The GitHub repository Hero-Bedirhan/Hububat_Hastalik_Tespit contains a labelled image folder "classification_dataset" with 5 categories: black point, fusarium foot rot, healthy leaf, leaf blight, wheat blast. Examples follow, each with its label.

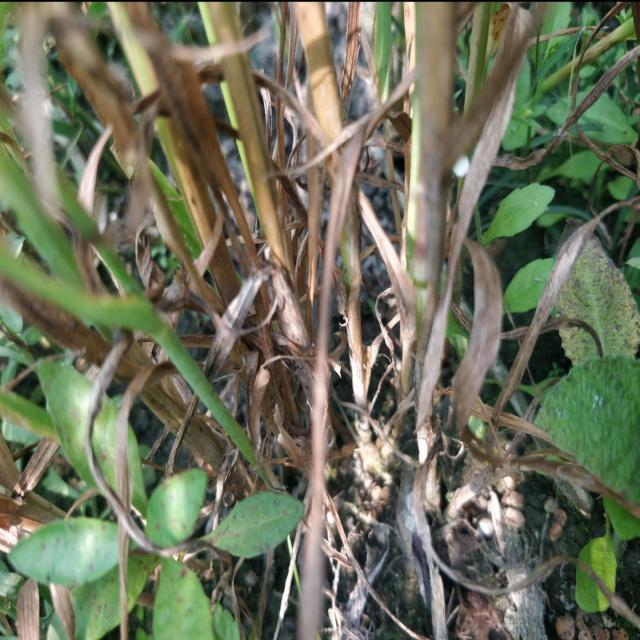
Label: fusarium foot rot

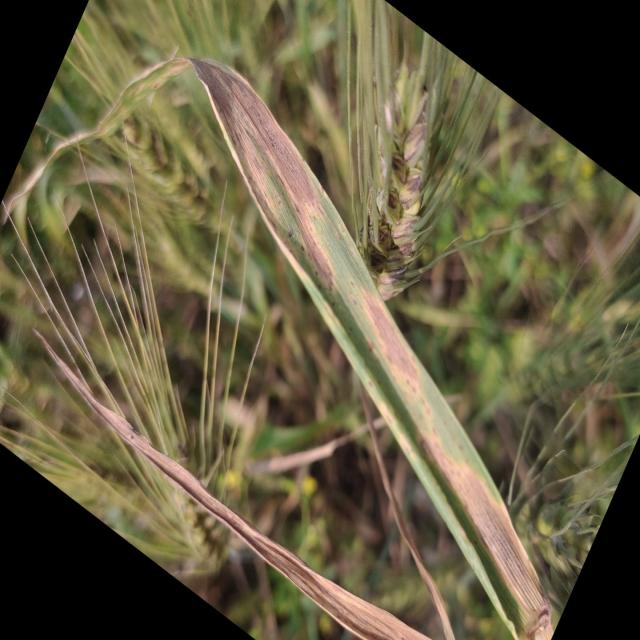
Label: leaf blight

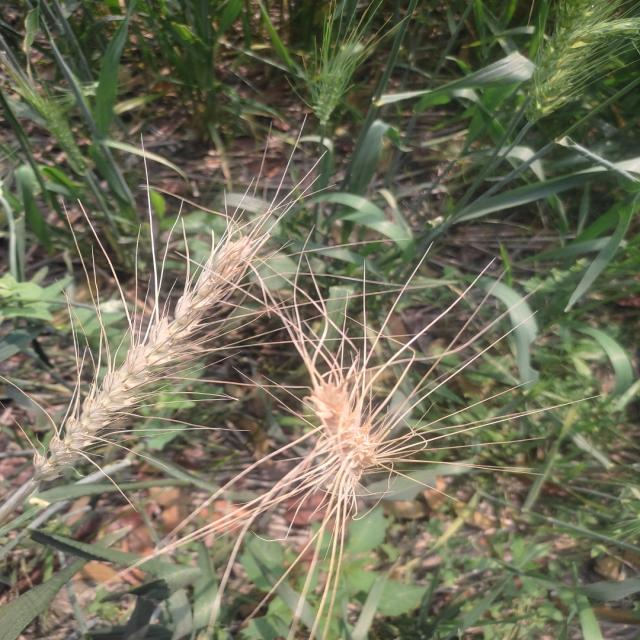
Label: wheat blast

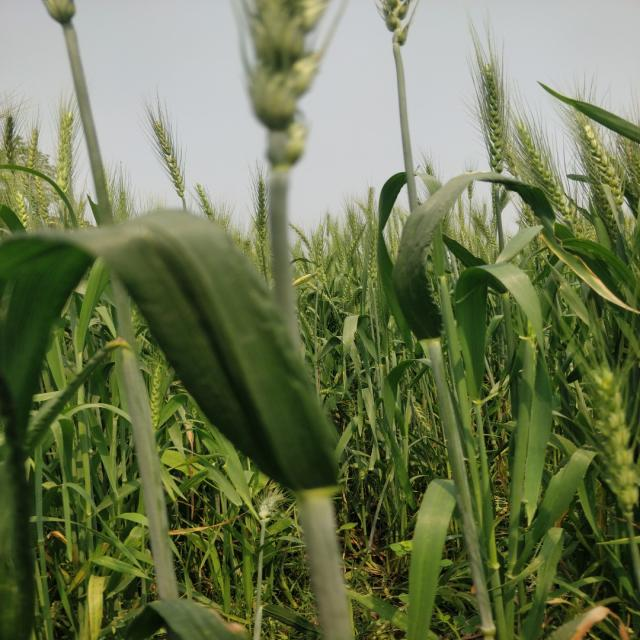
Label: healthy leaf

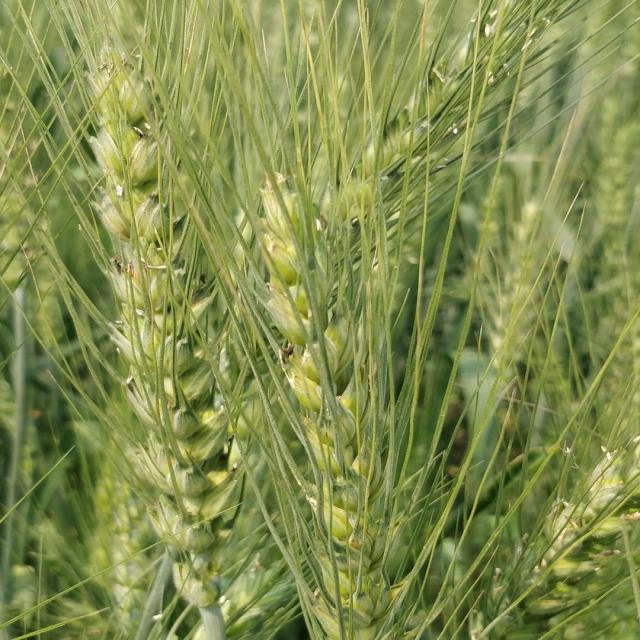
Label: healthy leaf

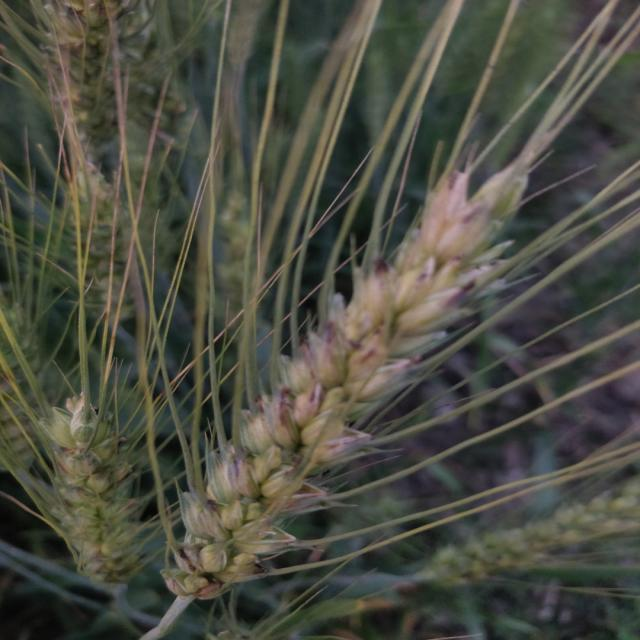
Label: black point
